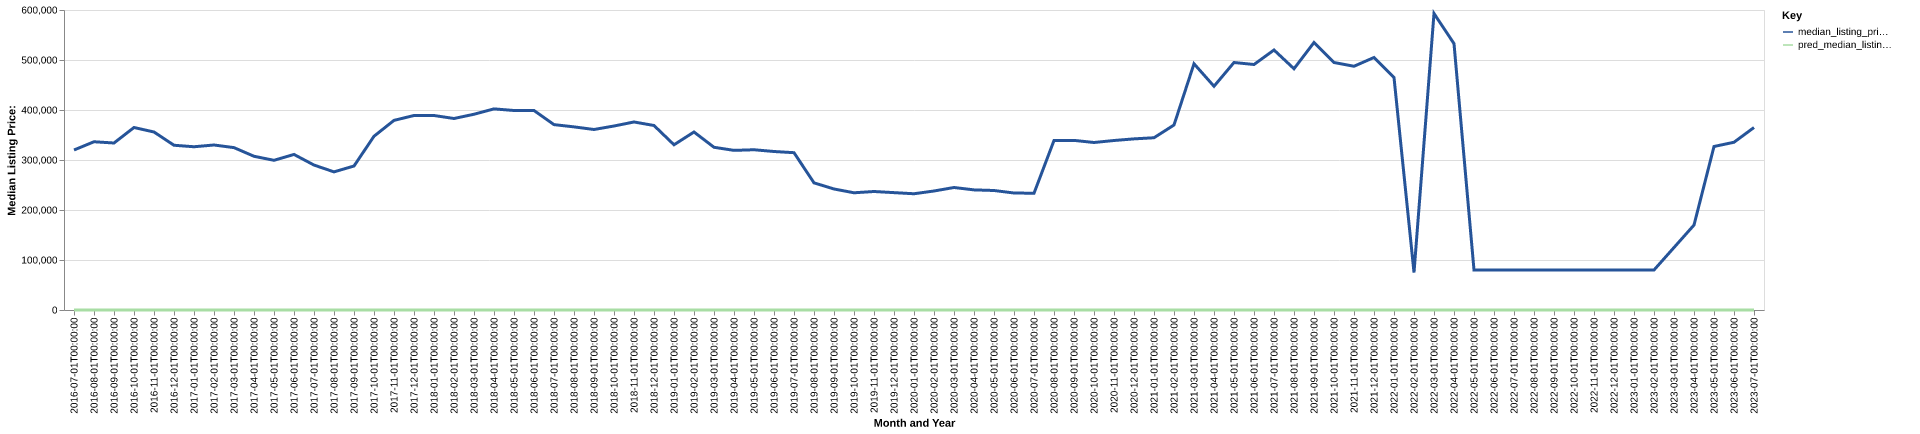

Source data for this figure (header and first rows):
date, time_idx, median_listing_price, thirty_year_interest_rate_five, month, county_name, active_listing_count, median_days_on_market, pred_median_listing_price, month_year
2016-07-01, 0, 320000, 3.72, 7, west feliciana, la, 78.0, 117.0, 0, Jul-2016
2016-08-01, 1, 336500, 3.73, 8, west feliciana, la, 76.0, 136.0, 0, Aug-2016
2016-09-01, 2, 334000, 3.66, 9, west feliciana, la, 75.0, 133.0, 0, Sep-2016
2016-10-01, 3, 365000, 3.64, 10, west feliciana, la, 72.0, 124.0, 0, Oct-2016
2016-11-01, 4, 356000, 3.66, 11, west feliciana, la, 71.0, 98.0, 0, Nov-2016
2016-12-01, 5, 329500, 3.48, 12, west feliciana, la, 66.0, 110.0, 0, Dec-2016
2017-01-01, 6, 326500, 3.45, 1, west feliciana, la, 70.0, 118.0, 0, Jan-2017
2017-02-01, 7, 330000, 3.5, 2, west feliciana, la, 70.0, 138.0, 0, Feb-2017
2017-03-01, 8, 324750, 3.52, 3, west feliciana, la, 65.0, 125.0, 0, Mar-2017
2017-04-01, 9, 307450, 4.03, 4, west feliciana, la, 62.0, 126.0, 0, Apr-2017
2017-05-01, 10, 299400, 4.32, 5, west feliciana, la, 65.0, 106.0, 0, May-2017
2017-06-01, 11, 311100, 4.2, 6, west feliciana, la, 66.0, 68.0, 0, Jun-2017
2017-07-01, 12, 289900, 4.19, 7, west feliciana, la, 62.0, 72.0, 0, Jul-2017
2017-08-01, 13, 276250, 4.3, 8, west feliciana, la, 62.0, 92.0, 0, Aug-2017
2017-09-01, 14, 288000, 4.1, 9, west feliciana, la, 60.0, 111.0, 0, Sep-2017
2017-10-01, 15, 347500, 4.05, 10, west feliciana, la, 57.0, 92.0, 0, Oct-2017
2017-11-01, 16, 379250, 3.94, 11, west feliciana, la, 60.0, 74.0, 0, Nov-2017
2017-12-01, 17, 389000, 4.03, 12, west feliciana, la, 59.0, 95.0, 0, Dec-2017
2018-01-01, 18, 389000, 3.93, 1, west feliciana, la, 55.0, 97.0, 0, Jan-2018
2018-02-01, 19, 383000, 3.83, 2, west feliciana, la, 56.0, 108.0, 0, Feb-2018
2018-03-01, 20, 391500, 3.94, 3, west feliciana, la, 57.0, 115.0, 0, Mar-2018
2018-04-01, 21, 402250, 3.95, 4, west feliciana, la, 63.0, 85.0, 0, Apr-2018
2018-05-01, 22, 399000, 3.99, 5, west feliciana, la, 67.0, 80.0, 0, May-2018
2018-06-01, 23, 399000, 4.15, 6, west feliciana, la, 66.0, 96.0, 0, Jun-2018
2018-07-01, 24, 370750, 4.4, 7, west feliciana, la, 76.0, 94.0, 0, Jul-2018
2018-08-01, 25, 366250, 4.46, 8, west feliciana, la, 68.0, 89.0, 0, Aug-2018
2018-09-01, 26, 361000, 4.58, 9, west feliciana, la, 63.0, 80.0, 0, Sep-2018
2018-10-01, 27, 368000, 4.66, 10, west feliciana, la, 60.0, 110.0, 0, Oct-2018
2018-11-01, 28, 376050, 4.62, 11, west feliciana, la, 53.0, 137.0, 0, Nov-2018
2018-12-01, 29, 369000, 4.54, 12, west feliciana, la, 52.0, 137.0, 0, Dec-2018
2019-01-01, 30, 330425, 4.6, 1, west feliciana, la, 52.0, 130.0, 0, Jan-2019
2019-02-01, 31, 356000, 4.72, 2, west feliciana, la, 56.0, 94.0, 0, Feb-2019
2019-03-01, 32, 325443, 4.9, 3, west feliciana, la, 62.0, 79.0, 0, Mar-2019
2019-04-01, 33, 319250, 4.94, 4, west feliciana, la, 72.0, 84.0, 0, Apr-2019
2019-05-01, 34, 320500, 4.75, 5, west feliciana, la, 78.0, 90.0, 0, May-2019
2019-06-01, 35, 317000, 4.51, 6, west feliciana, la, 79.0, 102.0, 0, Jun-2019
2019-07-01, 36, 314625, 4.41, 7, west feliciana, la, 89.0, 88.0, 0, Jul-2019
2019-08-01, 37, 254282, 4.41, 8, west feliciana, la, 99.0, 62.0, 0, Aug-2019
2019-09-01, 38, 242030, 4.2, 9, west feliciana, la, 98.0, 75.0, 0, Sep-2019
2019-10-01, 39, 234436, 4.14, 10, west feliciana, la, 99.0, 89.0, 0, Oct-2019
2019-11-01, 40, 237000, 3.84, 11, west feliciana, la, 101.0, 120.0, 0, Nov-2019
2019-12-01, 41, 234734, 3.81, 12, west feliciana, la, 97.0, 151.0, 0, Dec-2019
2020-01-01, 42, 232500, 3.75, 1, west feliciana, la, 97.0, 179.0, 0, Jan-2020
2020-02-01, 43, 238000, 3.73, 2, west feliciana, la, 101.0, 200.0, 0, Feb-2020
2020-03-01, 44, 245000, 3.78, 3, west feliciana, la, 107.0, 205.0, 0, Mar-2020
2020-04-01, 45, 240250, 3.75, 4, west feliciana, la, 96.0, 246.0, 0, Apr-2020
2020-05-01, 46, 239000, 3.74, 5, west feliciana, la, 98.0, 244.0, 0, May-2020
2020-06-01, 47, 234000, 3.72, 6, west feliciana, la, 90.0, 272.0, 0, Jun-2020
2020-07-01, 48, 233500, 3.49, 7, west feliciana, la, 87.0, 264.0, 0, Jul-2020
2020-08-01, 49, 339000, 3.65, 8, west feliciana, la, 57.0, 79.0, 0, Aug-2020
2020-09-01, 50, 339225, 3.33, 9, west feliciana, la, 55.0, 83.0, 0, Sep-2020
2020-10-01, 51, 335000, 3.28, 10, west feliciana, la, 50.0, 92.0, 0, Oct-2020
2020-11-01, 52, 339000, 3.21, 11, west feliciana, la, 48.0, 104.0, 0, Nov-2020
2020-12-01, 53, 342250, 3.07, 12, west feliciana, la, 44.0, 119.0, 0, Dec-2020
2021-01-01, 54, 344500, 2.99, 1, west feliciana, la, 41.0, 129.0, 0, Jan-2021
2021-02-01, 55, 370000, 2.93, 2, west feliciana, la, 31.0, 137.0, 0, Feb-2021
2021-03-01, 56, 492500, 2.88, 3, west feliciana, la, 27.0, 104.0, 0, Mar-2021
2021-04-01, 57, 447450, 2.84, 4, west feliciana, la, 22.0, 62.0, 0, Apr-2021
2021-05-01, 58, 495000, 2.71, 5, west feliciana, la, 26.0, 35.0, 0, May-2021
2021-06-01, 59, 491000, 2.79, 6, west feliciana, la, 28.0, 45.0, 0, Jun-2021
... 25 more rows
